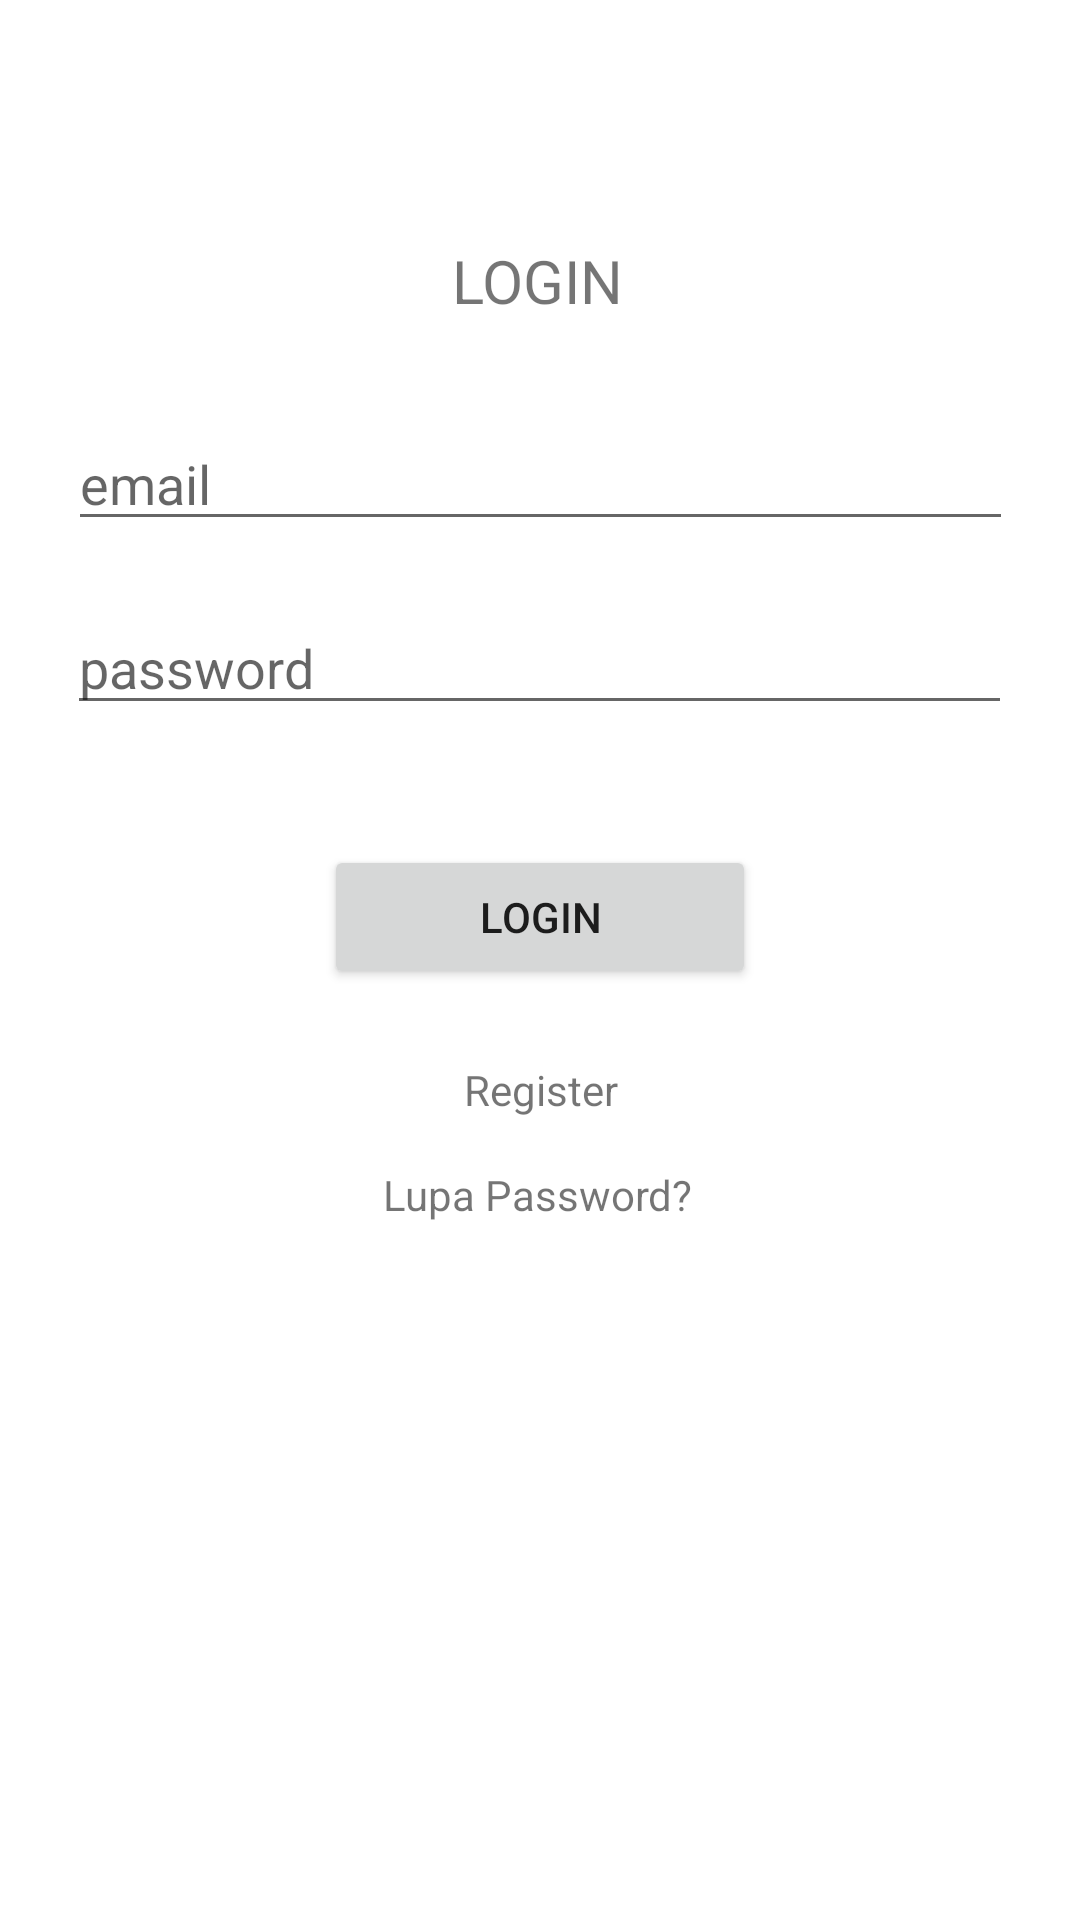

Produce the Android XML layout that renders to this screen, including the resource entries it uses.
<!-- AndroidManifest.xml: application theme Theme.FanTest -->
<!-- res/layout/activity_login.xml -->
<?xml version="1.0" encoding="utf-8"?>
<androidx.constraintlayout.widget.ConstraintLayout xmlns:android="http://schemas.android.com/apk/res/android"
    xmlns:app="http://schemas.android.com/apk/res-auto"
    xmlns:tools="http://schemas.android.com/tools"
    android:layout_width="match_parent"
    android:layout_height="match_parent"
    tools:context=".Login">

    <TextView
        android:id="@+id/textView"
        android:layout_width="wrap_content"
        android:layout_height="wrap_content"
        android:layout_marginTop="80dp"
        android:text="LOGIN"
        android:textSize="20dp"
        app:layout_constraintEnd_toEndOf="parent"
        app:layout_constraintHorizontal_bias="0.498"
        app:layout_constraintStart_toStartOf="parent"
        app:layout_constraintTop_toTopOf="parent" />

    <EditText
        android:id="@+id/et_email"
        android:layout_width="wrap_content"
        android:layout_height="wrap_content"
        android:layout_marginTop="32dp"
        android:ems="15"
        android:inputType="textPersonName"
        android:hint="email"
        app:layout_constraintEnd_toEndOf="parent"
        app:layout_constraintStart_toStartOf="parent"
        app:layout_constraintTop_toBottomOf="@+id/textView" />

    <EditText
        android:id="@+id/et_pass"
        android:layout_width="wrap_content"
        android:layout_height="wrap_content"
        android:layout_marginTop="20dp"
        android:ems="15"
        android:hint="password"
        android:inputType="textPassword"
        app:layout_constraintEnd_toEndOf="parent"
        app:layout_constraintHorizontal_bias="0.497"
        app:layout_constraintStart_toStartOf="parent"
        app:layout_constraintTop_toBottomOf="@+id/et_email" />

    <Button
        android:id="@+id/btn_login"
        android:layout_width="144dp"
        android:layout_height="wrap_content"
        android:layout_marginTop="40dp"
        android:text="Login"
        app:layout_constraintEnd_toEndOf="parent"
        app:layout_constraintStart_toStartOf="parent"
        app:layout_constraintTop_toBottomOf="@+id/et_pass" />

    <TextView
        android:id="@+id/btn_register"
        android:layout_width="wrap_content"
        android:layout_height="wrap_content"
        android:layout_marginTop="24dp"
        android:text="Register"
        app:layout_constraintEnd_toEndOf="parent"
        app:layout_constraintHorizontal_bias="0.501"
        app:layout_constraintStart_toStartOf="parent"
        app:layout_constraintTop_toBottomOf="@+id/btn_login" />

    <TextView
        android:id="@+id/btn_forgetpass"
        android:layout_width="wrap_content"
        android:layout_height="wrap_content"
        android:layout_marginTop="16dp"
        android:text="Lupa Password?"
        app:layout_constraintEnd_toEndOf="parent"
        app:layout_constraintHorizontal_bias="0.498"
        app:layout_constraintStart_toStartOf="parent"
        app:layout_constraintTop_toBottomOf="@+id/btn_register" />

    <ProgressBar
        android:id="@+id/progressBar"
        android:layout_width="wrap_content"
        android:layout_height="wrap_content"
        app:layout_constraintTop_toTopOf="parent"
        app:layout_constraintStart_toStartOf="parent"
        app:layout_constraintBottom_toBottomOf="parent"
        app:layout_constraintEnd_toEndOf="parent"
        android:visibility="gone"
        />

</androidx.constraintlayout.widget.ConstraintLayout>
<!-- resources referenced by this layout -->
<resources>
  <style name="Theme.FanTest" parent="Theme.MaterialComponents.DayNight.DarkActionBar">
          
          <item name="colorPrimary">@color/purple_500</item>
          <item name="colorPrimaryVariant">@color/purple_700</item>
          <item name="colorOnPrimary">@color/white</item>
          
          <item name="colorSecondary">@color/teal_200</item>
          <item name="colorSecondaryVariant">@color/teal_700</item>
          <item name="colorOnSecondary">@color/black</item>
          
          <item name="android:statusBarColor" tools:targetApi="l">?attr/colorPrimaryVariant</item>
          
      </style>
  <!-- not gathered from this repository: default colours our renderer supplied (Android Studio template values) -->
  <color name="purple_500">#FF6200EE</color>
  <color name="purple_700">#FF3700B3</color>
  <color name="teal_200">#FF03DAC5</color>
  <color name="teal_700">#FF018786</color>
  <color name="black">#FF000000</color>
  <color name="white">#FFFFFFFF</color>
</resources>
